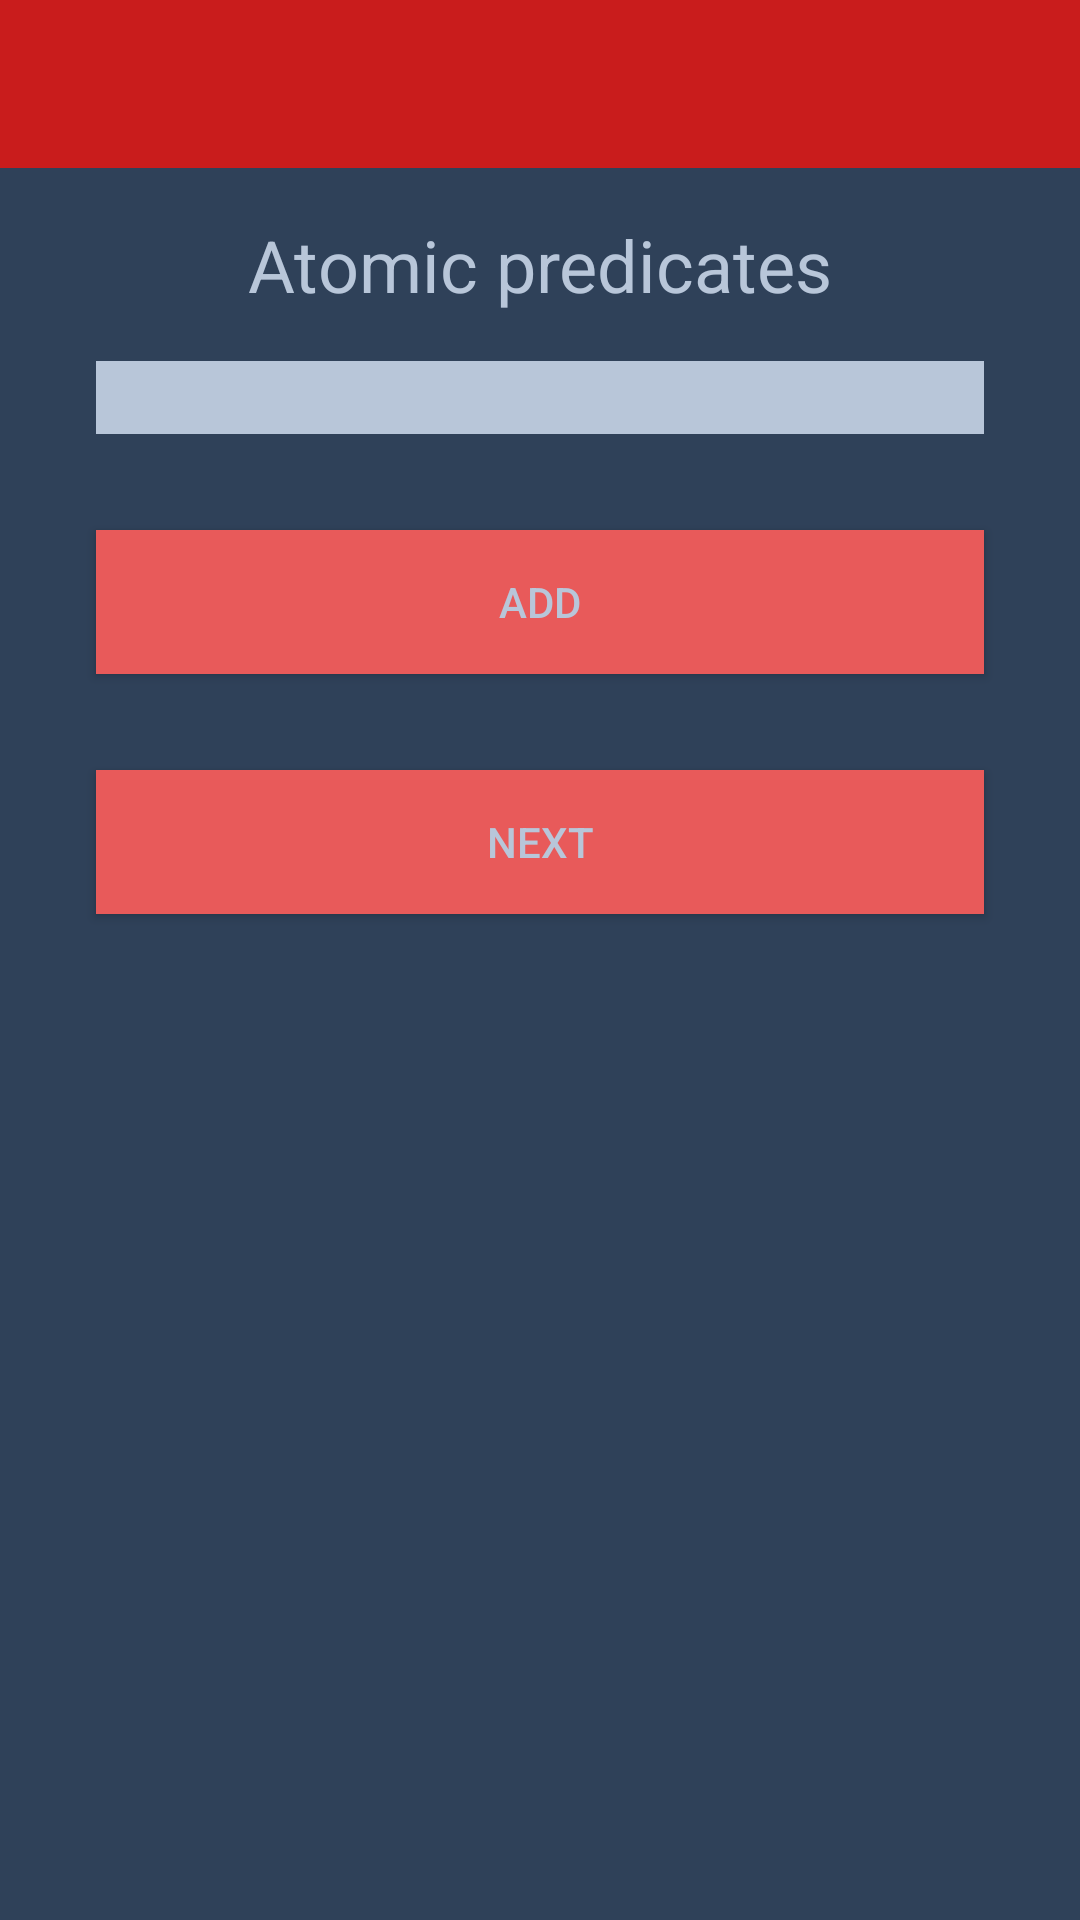

Android layout source for this screen:
<!-- AndroidManifest.xml: application theme AppTheme -->
<!-- res/layout/activity_add_atomic_predicate.xml -->
<?xml version="1.0" encoding="utf-8"?>
<RelativeLayout xmlns:android="http://schemas.android.com/apk/res/android"
    xmlns:tools="http://schemas.android.com/tools"
    android:layout_width="match_parent"
    android:layout_height="match_parent"
    xmlns:app="http://schemas.android.com/apk/res-auto"
    tools:context="com.example.system.android.AddAtomicPredicateActivity"
    android:background="@color/windowBackground">
    <android.support.design.widget.AppBarLayout
        android:id="@+id/app_bar"
        android:layout_width="match_parent"
        android:layout_height="wrap_content"
        android:theme="@style/AppTheme.AppBarOverlay">

        <android.support.v7.widget.Toolbar
            android:id="@+id/toolbar"
            android:layout_width="match_parent"
            android:layout_height="?attr/actionBarSize"
            android:background="?attr/colorPrimary"
            app:popupTheme="@style/AppTheme.PopupOverlay" />

    </android.support.design.widget.AppBarLayout>

    <TextView
        android:id="@+id/atomicPredicateTextView"
        android:layout_width="match_parent"
        android:layout_height="wrap_content"
        android:text="@string/atomicPredicatesText"
        android:textSize="@dimen/text_size"
        android:gravity="center"
        android:layout_centerHorizontal="true"
        android:layout_marginTop="@dimen/little_margin"
        android:textAlignment="center"
        android:textColor="@color/textColor"
        android:layout_below="@+id/app_bar"
        />

    <EditText
        android:id="@+id/predicateEditText"
        android:layout_height="wrap_content"
        android:layout_width="match_parent"
        android:layout_marginLeft="@dimen/edit_text_margin_left_right"
        android:layout_marginRight="@dimen/edit_text_margin_left_right"
        android:layout_below="@+id/atomicPredicateTextView"
        android:background="@drawable/old_edit_text"
        android:layout_marginTop="@dimen/little_margin"
        android:textAlignment="textStart"
        android:gravity="start"
        android:singleLine="true"
        />

    <Button
        android:id="@+id/addButton"
        android:layout_width="match_parent"
        android:layout_height="wrap_content"
        android:layout_below="@+id/predicateEditText"
        android:text="@string/addButtonText"
        android:layout_marginLeft="@dimen/edit_text_margin_left_right"
        android:layout_marginRight="@dimen/edit_text_margin_left_right"
        android:background="@color/colorAccent"
        android:layout_marginTop="@dimen/margin_top"
        android:textColor="@color/textColor"/>

    

    <TableLayout
        android:id="@+id/tableLayout"
        android:visibility="gone"
        android:layout_width="match_parent"
        android:layout_height="wrap_content"
        android:background="@color/textColor"
        android:layout_below="@+id/addButton"
        android:layout_marginLeft="@dimen/edit_text_margin_left_right"
        android:layout_marginRight="@dimen/edit_text_margin_left_right"
        android:layout_marginTop="@dimen/margin_top">
        <TableRow>
            <TextView
                android:text="@string/numberText"
                android:padding="3dip"
                android:gravity="center"/>
            <TextView
                android:text="@string/predicateText"
                android:padding="3dip"
                android:gravity="center"/>
        </TableRow>
    </TableLayout>

    <Button
        android:id="@+id/nextButton"
        android:layout_width="match_parent"
        android:layout_height="wrap_content"
        android:layout_below="@+id/tableLayout"
        android:text="@string/nextButtonText"
        android:layout_marginLeft="@dimen/edit_text_margin_left_right"
        android:layout_marginRight="@dimen/edit_text_margin_left_right"
        android:background="@color/colorAccent"
        android:layout_marginTop="@dimen/margin_top"
        android:textColor="@color/textColor"/>


</RelativeLayout>
<!-- resources referenced by this layout -->
<resources>
  <color name="colorAccent">#e85a5a</color>
  <color name="textColor">#b8c6d9</color>
  <color name="windowBackground">#2f4159</color>
  <dimen name="edit_text_margin_left_right">32dp</dimen>
  <dimen name="little_margin">16dp</dimen>
  <dimen name="margin_top">32dp</dimen>
  <dimen name="text_size">24sp</dimen>
  <!-- drawable old_edit_text (drawable) -->
  <?xml version="1.0" encoding="utf-8"?>
  <shape xmlns:android="http://schemas.android.com/apk/res/android"
      android:padding="16dp"
      android:shape="rectangle">
  
      <solid android:color="@color/textColor"></solid>
  
  </shape>
  <string name="addButtonText">Add</string>
  <string name="atomicPredicatesText">Atomic predicates</string>
  <string name="nextButtonText">Next</string>
  <string name="numberText">Number</string>
  <string name="predicateText">Predicate</string>
  <style name="AppTheme.AppBarOverlay" parent="ThemeOverlay.AppCompat.Dark.ActionBar" />
  <style name="AppTheme.PopupOverlay" parent="ThemeOverlay.AppCompat.Light" />
  <style name="AppTheme" parent="AppTheme.Base">
          
      </style>
  <style name="AppTheme.Base" parent="Theme.AppCompat.Light.NoActionBar">
          <item name="colorPrimary">@color/colorPrimary</item>
          <item name="colorPrimaryDark">@color/colorPrimaryDark</item>
          <item name="colorAccent">@color/colorAccent</item>
          <item name="colorControlHighlight">@color/colorControlHighlight</item>
      </style>
  <color name="colorPrimary">#c91c1c</color>
  <color name="colorPrimaryDark">#af1919</color>
  <color name="colorControlHighlight">#445e81</color>
</resources>
